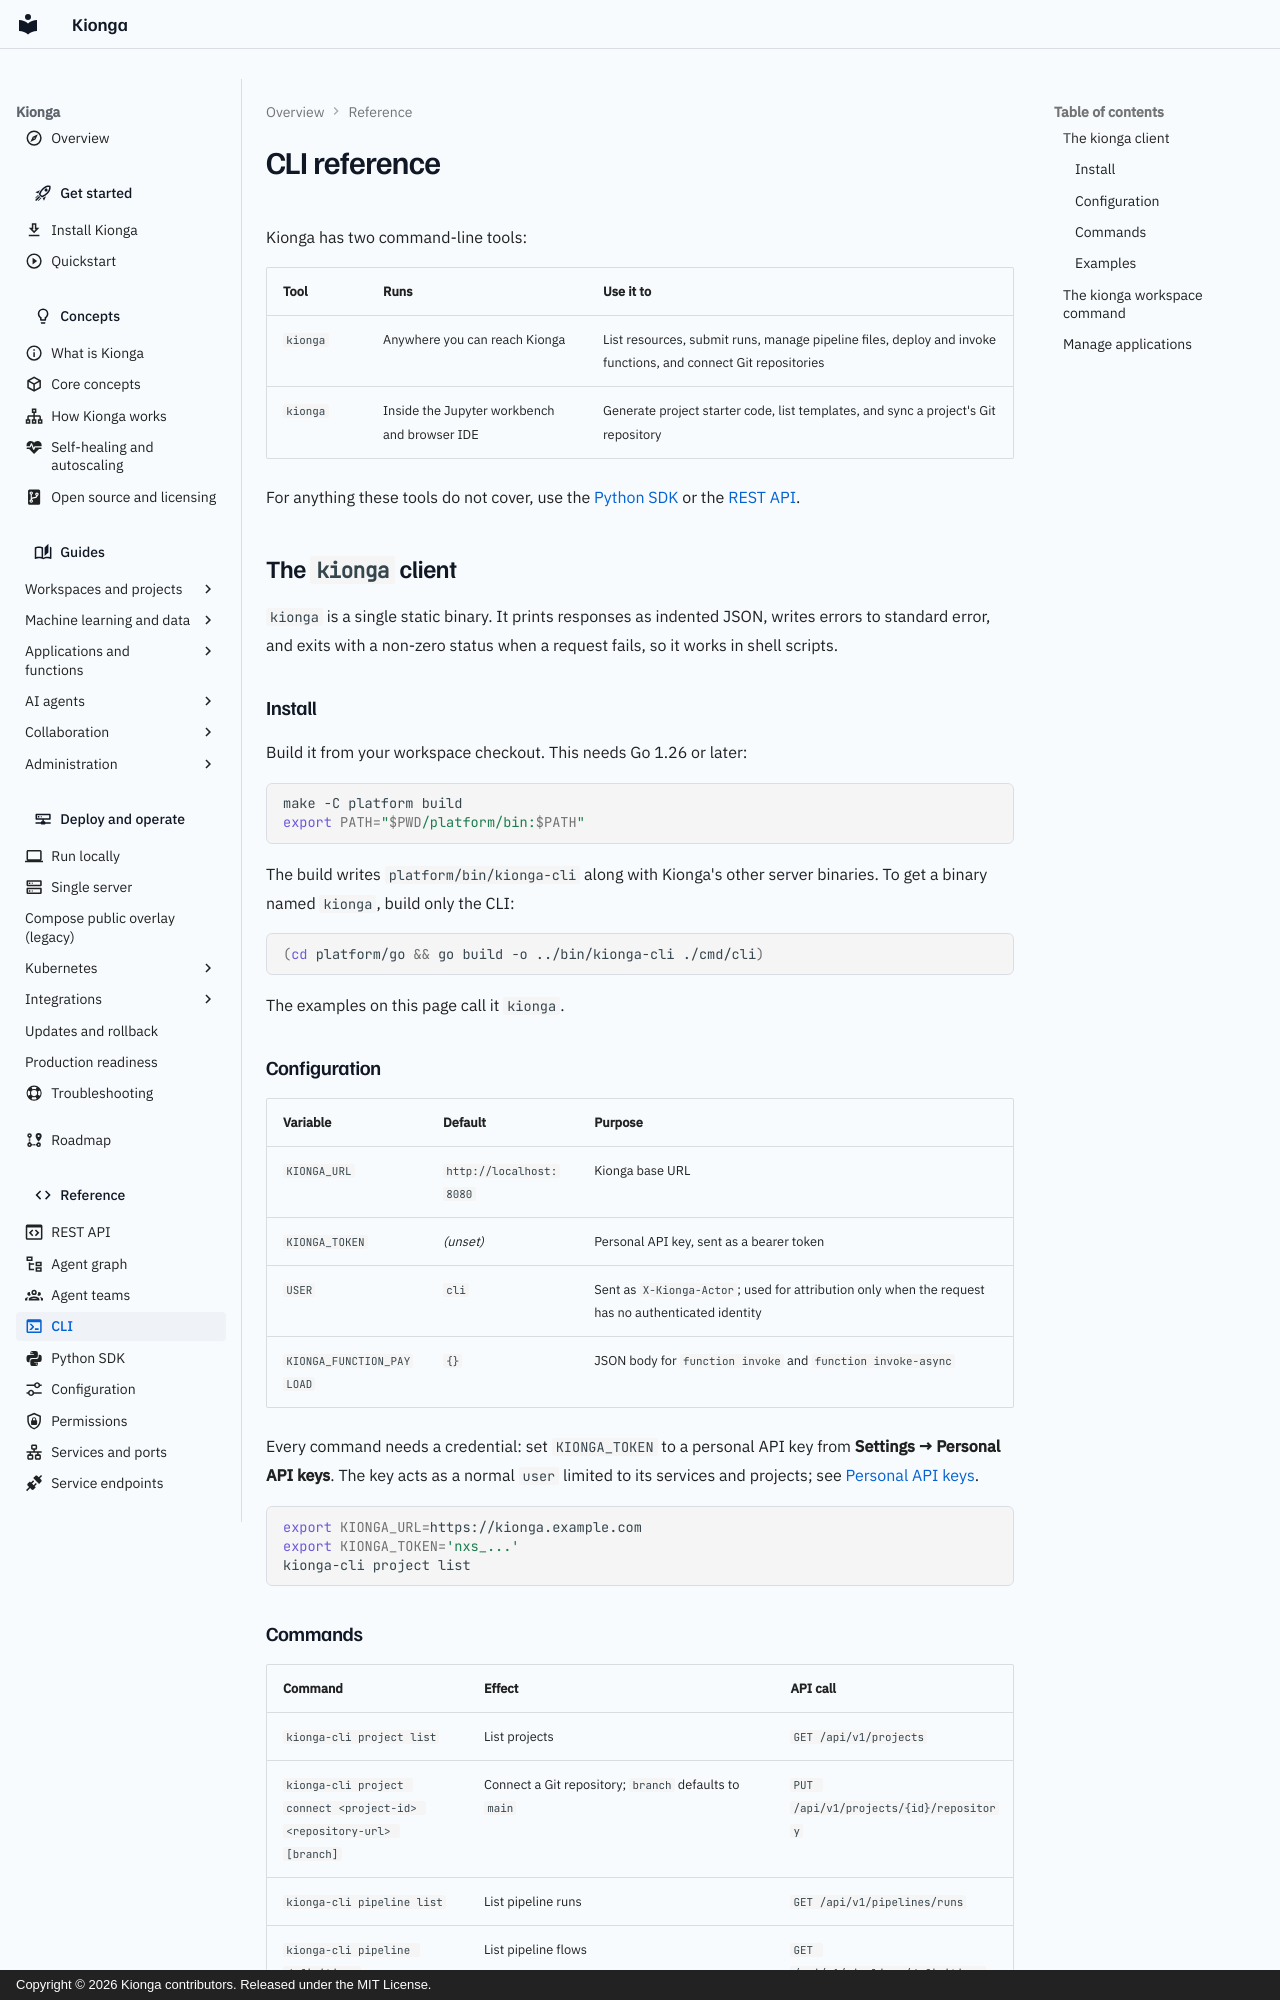

repository: kiongahq/docs · page: reference/cli/index.html · generator: mkdocs · copyright: Copyright © 2026 Kionga contributors. Released under the MIT License.

---
icon: material/console
description: Reference for the Kionga command-line client and the workspace command.
---

# CLI reference

Kionga has two command-line tools:

| Tool | Runs | Use it to |
| --- | --- | --- |
| `kionga` | Anywhere you can reach Kionga | List resources, submit runs, manage pipeline files, deploy and invoke functions, and connect Git repositories |
| `kionga` | Inside the Jupyter workbench and browser IDE | Generate project starter code, list templates, and sync a project's Git repository |

For anything these tools do not cover, use the [Python SDK](python-sdk.md) or the
[REST API](api.md).

## The `kionga` client

`kionga` is a single static binary. It prints responses as indented JSON, writes
errors to standard error, and exits with a non-zero status when a request fails,
so it works in shell scripts.

### Install

Build it from your workspace checkout. This needs Go 1.26 or later:

```bash
make -C platform build
export PATH="$PWD/platform/bin:$PATH"
```

The build writes `platform/bin/kionga-cli` along with Kionga's other server
binaries. To get a binary named `kionga`, build only the CLI:

```bash
(cd platform/go && go build -o ../bin/kionga-cli ./cmd/cli)
```

The examples on this page call it `kionga`.

### Configuration

| Variable | Default | Purpose |
| --- | --- | --- |
| `KIONGA_URL` | `http://localhost:8080` | Kionga base URL |
| `KIONGA_TOKEN` | *(unset)* | Personal API key, sent as a bearer token |
| `USER` | `cli` | Sent as `X-Kionga-Actor`; used for attribution only when the request has no authenticated identity |
| `KIONGA_FUNCTION_PAYLOAD` | `{}` | JSON body for `function invoke` and `function invoke-async` |

Every command needs a credential: set `KIONGA_TOKEN` to a personal API key from
**Settings → Personal API keys**. The key acts as a normal `user` limited to its
services and projects; see [Personal API keys](rbac.md#personal-api-keys).

```bash
export KIONGA_URL=https://kionga.example.com
export KIONGA_TOKEN='nxs_...'
kionga-cli project list
```
